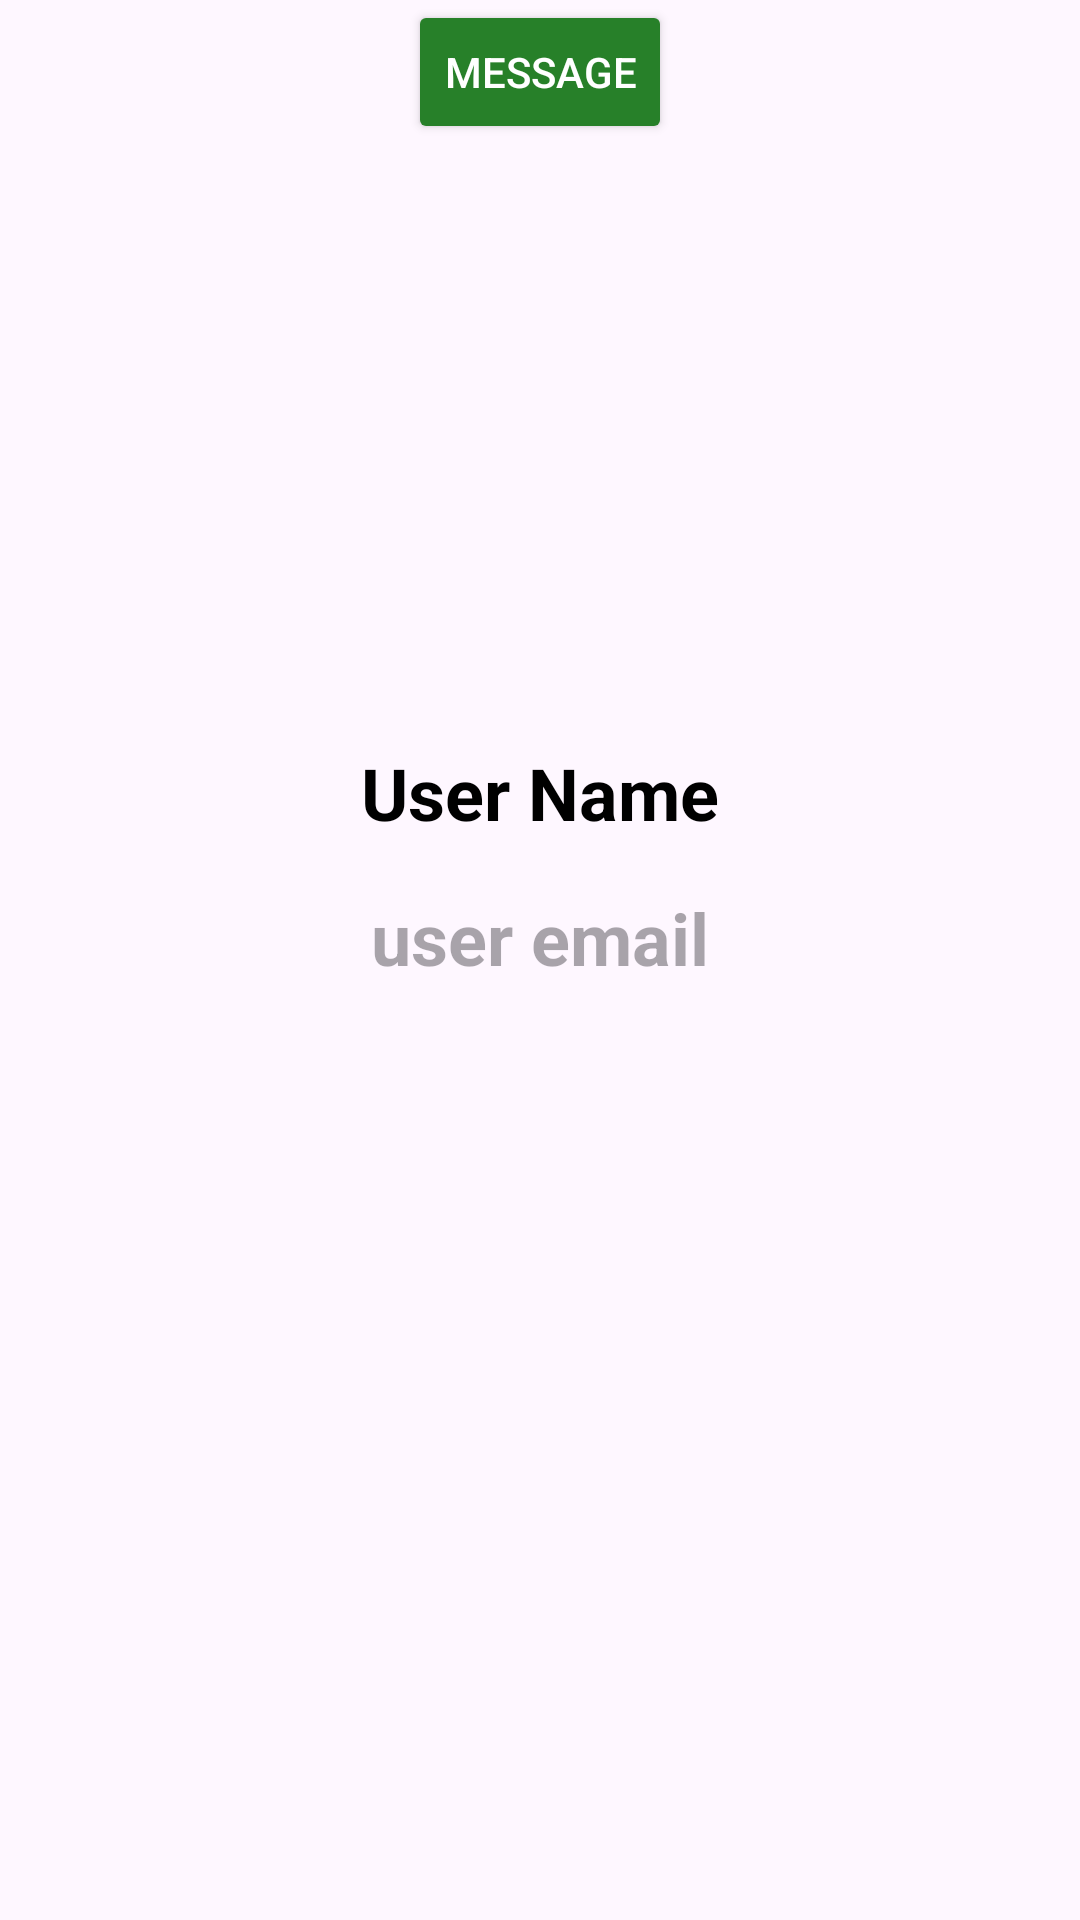

Produce the Android XML layout that renders to this screen, including the resource entries it uses.
<!-- AndroidManifest.xml: application theme AppTheme -->
<!-- res/layout/activity_profile.xml -->
<?xml version="1.0" encoding="utf-8"?>
<androidx.constraintlayout.widget.ConstraintLayout
    xmlns:android="http://schemas.android.com/apk/res/android"
    xmlns:app="http://schemas.android.com/apk/res-auto"
    xmlns:tools="http://schemas.android.com/tools"
    android:layout_width="match_parent"
    android:layout_height="match_parent"
    tools:context=".ActivityProfile">

    
    <ImageView
        android:id="@+id/user_image"
        android:layout_width="150dp"
        android:layout_height="150dp"
        android:layout_marginTop="82dp"
        android:scaleType="centerCrop"
        android:src="@drawable/ic_launcher_background"
        app:layout_constraintTop_toTopOf="parent"
        app:layout_constraintStart_toStartOf="parent"
        app:layout_constraintEnd_toEndOf="parent" />

    
    <TextView
        android:id="@+id/user_name"
        android:layout_width="wrap_content"
        android:layout_height="wrap_content"
        android:layout_marginTop="16dp"
        android:text="User Name"
        android:textColor="@color/black"
        android:textSize="24sp"
        android:textStyle="bold"
        app:layout_constraintTop_toBottomOf="@id/user_image"
        app:layout_constraintStart_toStartOf="parent"
        app:layout_constraintEnd_toEndOf="parent" />

    <TextView
        android:id="@+id/user_email"
        android:layout_width="wrap_content"
        android:layout_height="wrap_content"
        android:layout_marginTop="16dp"
        android:hint="@string/user_email"
        android:textColor="@color/black"
        android:textSize="24sp"
        android:textStyle="bold"
        app:layout_constraintTop_toBottomOf="@id/user_name"
        app:layout_constraintStart_toStartOf="parent"
        app:layout_constraintEnd_toEndOf="parent"
         />

    












    <Button
        android:id="@+id/bt_message"
        android:layout_width="wrap_content"
        android:layout_height="wrap_content"
        android:layout_margin="16dp"
        android:backgroundTint="@color/colorPrimary"
        android:text="Message"
        android:textColor="@android:color/white"
        app:layout_constraintBottom_toTopOf="@id/bt_logout"
        app:layout_constraintEnd_toEndOf="parent"
        app:layout_constraintStart_toStartOf="parent" />

</androidx.constraintlayout.widget.ConstraintLayout>
<!-- resources referenced by this layout -->
<resources>
  <color name="black">#FF000000</color>
  <color name="colorPrimary">#278029</color>
  <string name="user_email">user email</string>
  <style name="AppTheme" parent="Base.Theme.BanditAndroid">
          
  
  
  
      </style>
  <style name="Base.Theme.BanditAndroid" parent="Theme.Material3.DayNight.NoActionBar">
          
          
      </style>
</resources>
